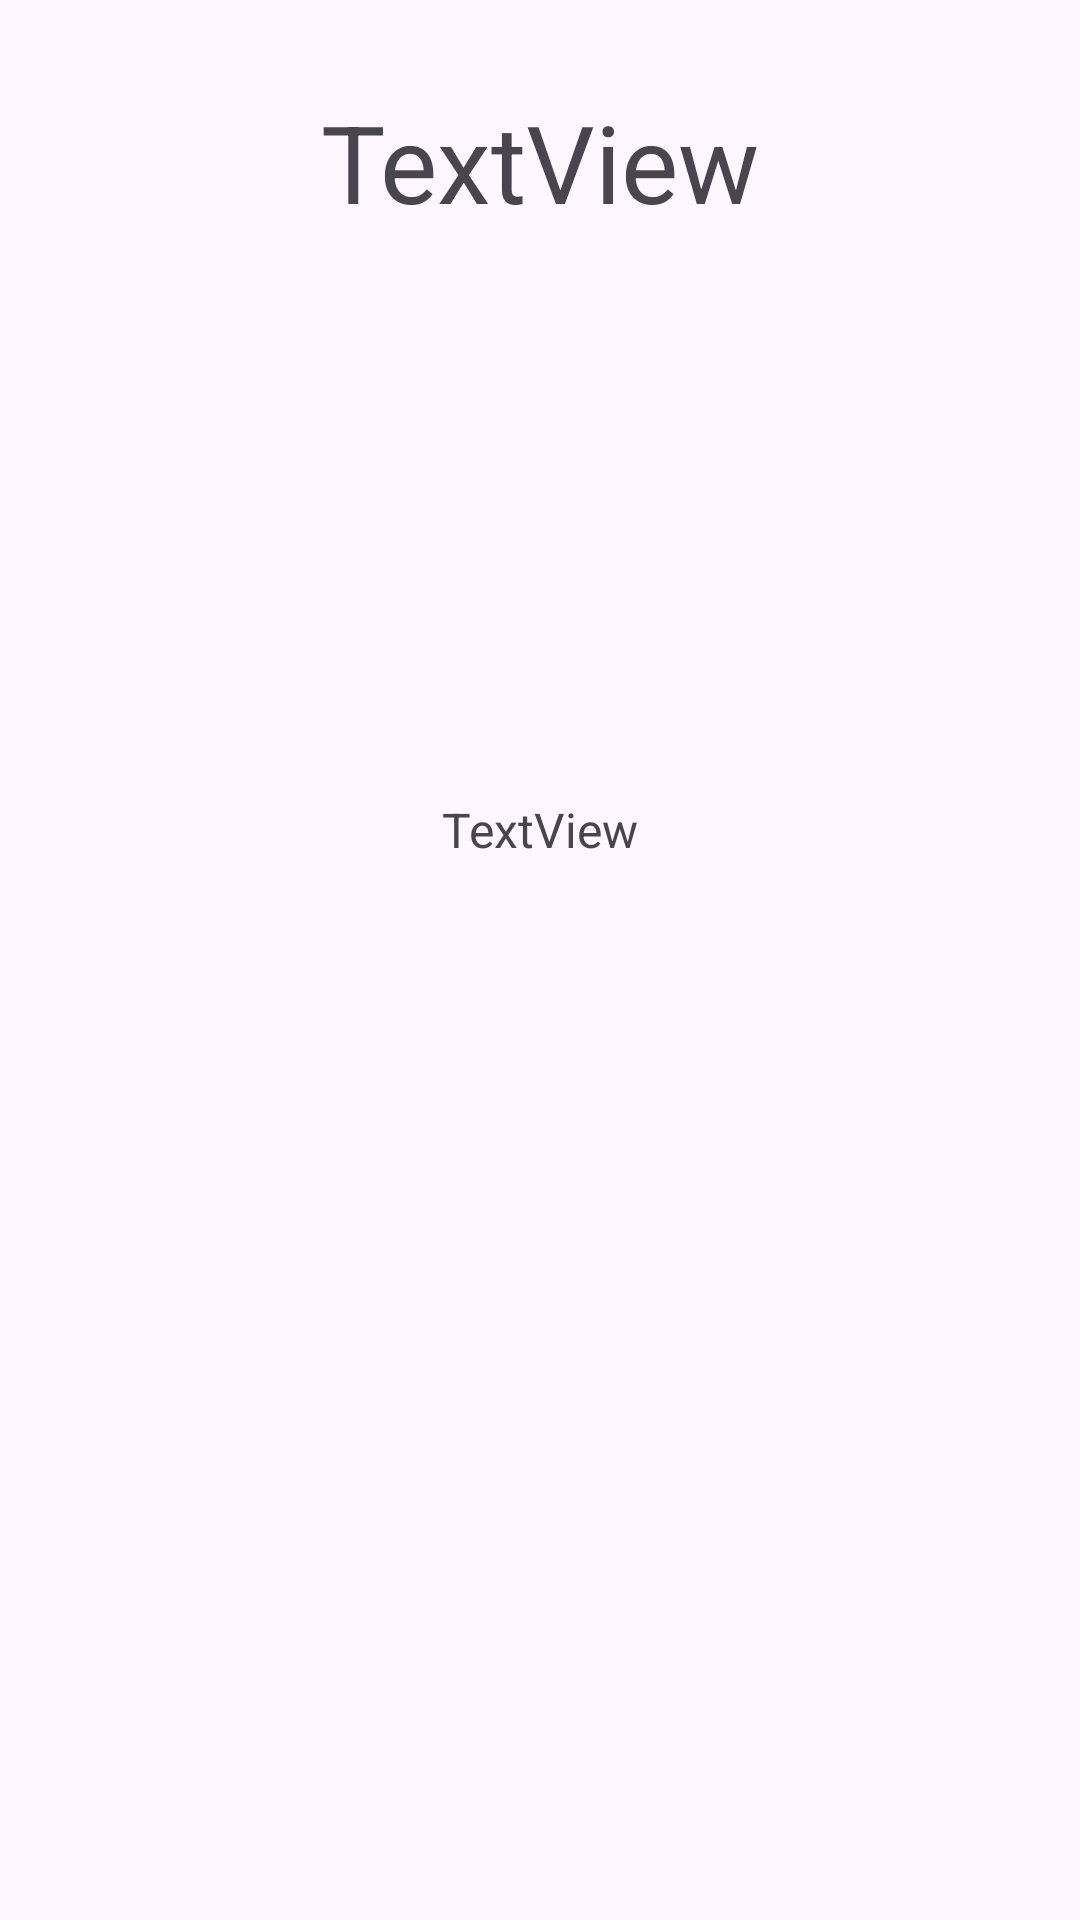

This screen was rendered from an Android layout file. Write that file and the resources it references.
<!-- AndroidManifest.xml: application theme Theme.CoutryListApp -->
<!-- res/layout/activity_country_details.xml -->
<?xml version="1.0" encoding="utf-8"?>
<androidx.constraintlayout.widget.ConstraintLayout xmlns:android="http://schemas.android.com/apk/res/android"
    xmlns:app="http://schemas.android.com/apk/res-auto"
    xmlns:tools="http://schemas.android.com/tools"
    android:id="@+id/main"
    android:layout_width="match_parent"
    android:layout_height="match_parent"
    tools:context=".CountryDetailsActivity">


    <TextView
        android:id="@+id/tvName"
        android:layout_width="wrap_content"
        android:layout_height="wrap_content"
        android:text="TextView"
        android:textSize="36sp"
        app:layout_constraintBottom_toTopOf="@+id/ivFlag"
        app:layout_constraintEnd_toEndOf="parent"
        app:layout_constraintStart_toStartOf="parent"
        app:layout_constraintTop_toTopOf="parent" />

    <ImageView
        android:id="@+id/ivFlag"
        android:layout_width="0dp"
        android:layout_height="0dp"
        android:layout_margin="8dp"
        android:scaleType="fitCenter"
        android:src="@drawable/denmark"
        app:layout_constraintBottom_toBottomOf="parent"
        app:layout_constraintDimensionRatio="3:2"
        app:layout_constraintEnd_toEndOf="parent"
        app:layout_constraintHorizontal_bias="0.497"
        app:layout_constraintStart_toStartOf="parent"
        app:layout_constraintTop_toTopOf="parent"
        app:layout_constraintVertical_bias="0.198"
        app:layout_constraintWidth_percent="0.5" />

    <TextView
        android:id="@+id/tvDesc"
        android:layout_marginTop="30dp"
        android:layout_width="wrap_content"
        android:layout_height="wrap_content"
        android:text="TextView"
        android:textSize="16sp"
        android:padding="8dp"
        app:layout_constraintEnd_toEndOf="parent"
        app:layout_constraintStart_toStartOf="parent"
        app:layout_constraintTop_toBottomOf="@+id/ivFlag" />
</androidx.constraintlayout.widget.ConstraintLayout>
<!-- resources referenced by this layout -->
<resources>
  <style name="Theme.CoutryListApp" parent="Base.Theme.CoutryListApp" />
  <style name="Base.Theme.CoutryListApp" parent="Theme.Material3.DayNight.NoActionBar">
          
          
      </style>
</resources>
